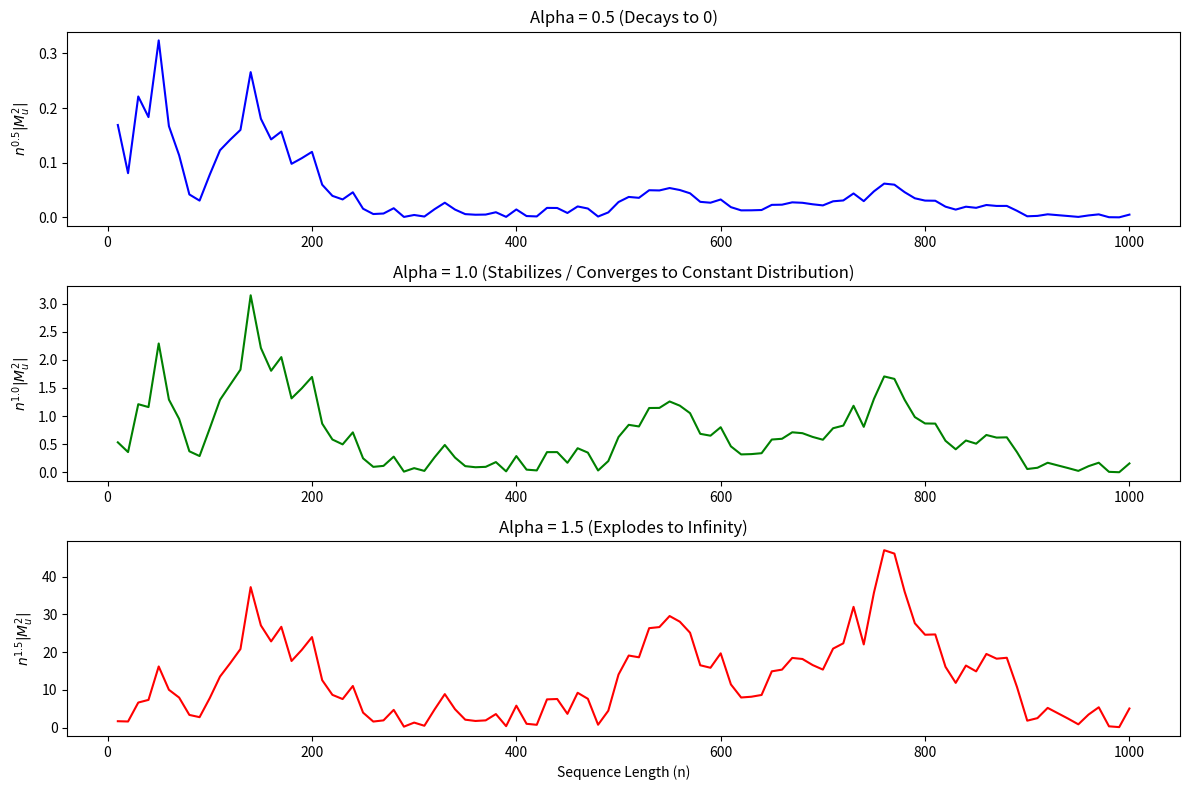

Generate this figure with matplotlib:
import numpy as np
import matplotlib.pyplot as plt

def rbf_kernel(X, Y, sigma2=0.5):
    """Computes the RBF/Gaussian kernel matrix."""
    gamma = 1.0 / (2 * sigma2)
    X2 = np.sum(X**2, axis=1).reshape(-1, 1)
    Y2 = np.sum(Y**2, axis=1).reshape(1, -1)
    dist = X2 + Y2 - 2 * np.dot(X, Y.T)
    return np.exp(-gamma * dist)

def compute_unbiased_mmd2(X, Y, sigma2=0.5):
    """Computes the unbiased MMD^2 estimator."""
    n = X.shape[0]
    K_XX = rbf_kernel(X, X, sigma2)
    K_YY = rbf_kernel(Y, Y, sigma2)
    K_XY = rbf_kernel(X, Y, sigma2)
    
    # Remove diagonal elements for unbiased estimation
    np.fill_diagonal(K_XX, 0)
    np.fill_diagonal(K_YY, 0)
    
    term_XX = np.sum(K_XX) / (n * (n - 1))
    term_YY = np.sum(K_YY) / (n * (n - 1))
    
    # For independent samples, the cross term is often computed over all n^2 pairs
    term_XY = np.sum(K_XY) / (n**2) 
    
    return term_XX + term_YY - 2 * term_XY

# --- Simulation Parameters ---
np.random.seed(42)
max_n = 1000
step = 10
n_values = np.arange(10, max_n + 1, step)

# Generate typical streams (Null Hypothesis p=q)
X_stream = np.random.randn(max_n, 1)
Y_stream = np.random.randn(max_n, 1)

mmd2_values = []

# Compute MMD^2 sequentially
print("Running simulation...")
for n in n_values:
    X_n = X_stream[:n]
    Y_n = Y_stream[:n]
    mmd2 = compute_unbiased_mmd2(X_n, Y_n)
    mmd2_values.append(mmd2)

mmd2_values = np.array(mmd2_values)

# --- Compute the Magnifications ---
# Because MMD can fluctuate below 0 slightly due to being unbiased, 
# we take the absolute value to clearly see the magnitude of the noise envelope.
mag_05 = (n_values ** 0.5) * np.abs(mmd2_values)
mag_10 = (n_values ** 1.0) * np.abs(mmd2_values)
mag_15 = (n_values ** 1.5) * np.abs(mmd2_values)

# --- Plotting ---
plt.figure(figsize=(12, 8))

plt.subplot(3, 1, 1)
plt.plot(n_values, mag_05, color='blue')
plt.title('Alpha = 0.5 (Decays to 0)')
plt.ylabel('$n^{0.5} |M_u^2|$')

plt.subplot(3, 1, 2)
plt.plot(n_values, mag_10, color='green')
plt.title('Alpha = 1.0 (Stabilizes / Converges to Constant Distribution)')
plt.ylabel('$n^{1.0} |M_u^2|$')

plt.subplot(3, 1, 3)
plt.plot(n_values, mag_15, color='red')
plt.title('Alpha = 1.5 (Explodes to Infinity)')
plt.ylabel('$n^{1.5} |M_u^2|$')
plt.xlabel('Sequence Length (n)')

plt.tight_layout()
plt.show()
